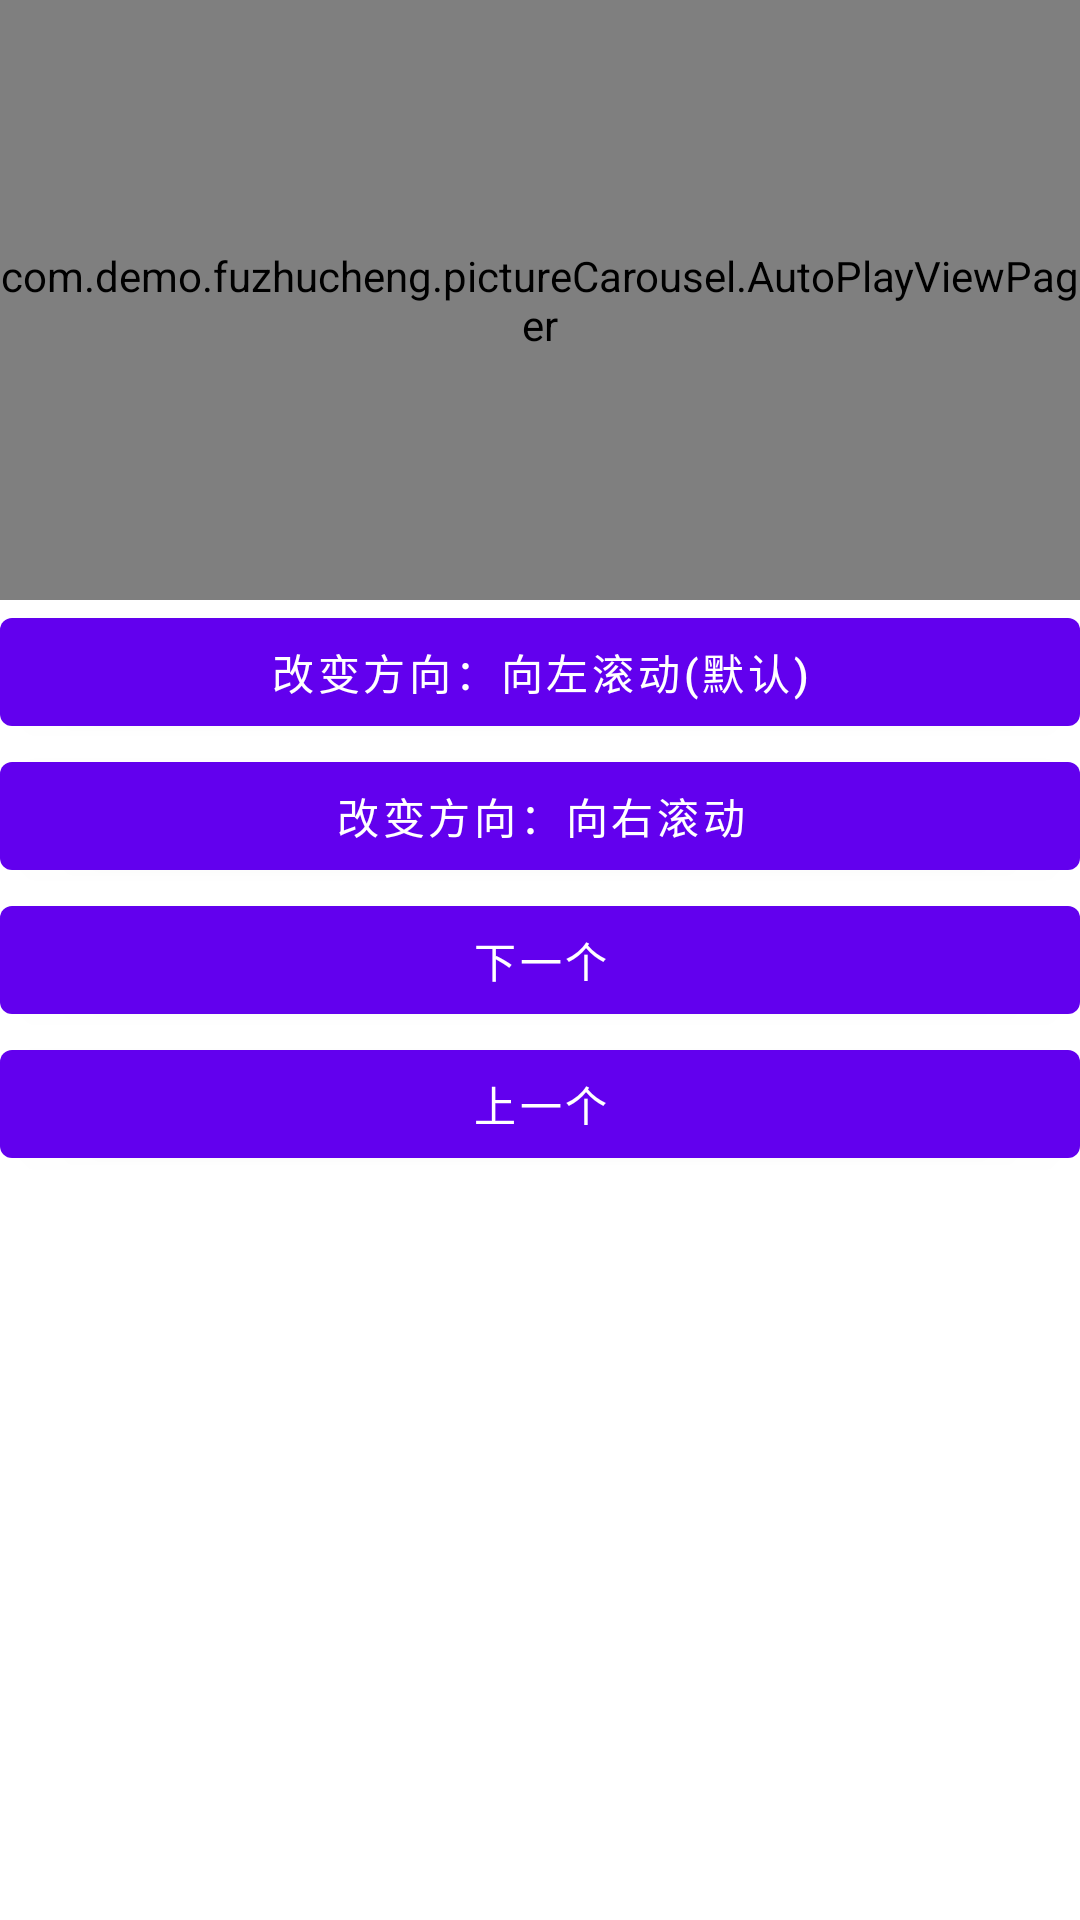

Produce the Android XML layout that renders to this screen, including the resource entries it uses.
<!-- AndroidManifest.xml: fallback theme Theme.MaterialComponents.DayNight.NoActionBar -->
<!-- res/layout/activity_picture_carousel.xml -->
<?xml version="1.0" encoding="utf-8"?>
<LinearLayout xmlns:android="http://schemas.android.com/apk/res/android"
    xmlns:tools="http://schemas.android.com/tools"
    android:layout_width="match_parent"
    android:layout_height="match_parent"
    android:orientation="vertical">

    
    <FrameLayout
        android:layout_width="match_parent"
        android:layout_height="200dp"
        android:background="@color/white"
        android:clipChildren="false">

        <com.demo.fuzhucheng.pictureCarousel.AutoPlayViewPager
            android:id="@+id/view_pager"
            android:layout_width="match_parent"
            android:layout_height="200dp"
            android:clipChildren="false"/>
        
        <LinearLayout
            android:id="@+id/ll_dot"
            android:layout_width="wrap_content"
            android:layout_height="wrap_content"
            android:layout_gravity="center_horizontal"
            android:layout_marginTop="192dp"
            android:gravity="center"
            android:orientation="horizontal"></LinearLayout>
    </FrameLayout>


    <Button
        android:id="@+id/btn_scroll_change_left"
        android:layout_width="match_parent"
        android:layout_height="wrap_content"
        android:text="改变方向：向左滚动(默认)" />

    <Button
        android:id="@+id/btn_scroll_change_right"
        android:layout_width="match_parent"
        android:layout_height="wrap_content"
        android:text="改变方向：向右滚动" />

    <Button
        android:id="@+id/btn_scroll_next"
        android:layout_width="match_parent"
        android:layout_height="wrap_content"
        android:text="下一个" />

    <Button
        android:id="@+id/btn_scroll_previous"
        android:layout_width="match_parent"
        android:layout_height="wrap_content"
        android:text="上一个" />

</LinearLayout>
<!-- resources referenced by this layout -->
<resources>
  <color name="white">#FFFFFF</color>
</resources>
